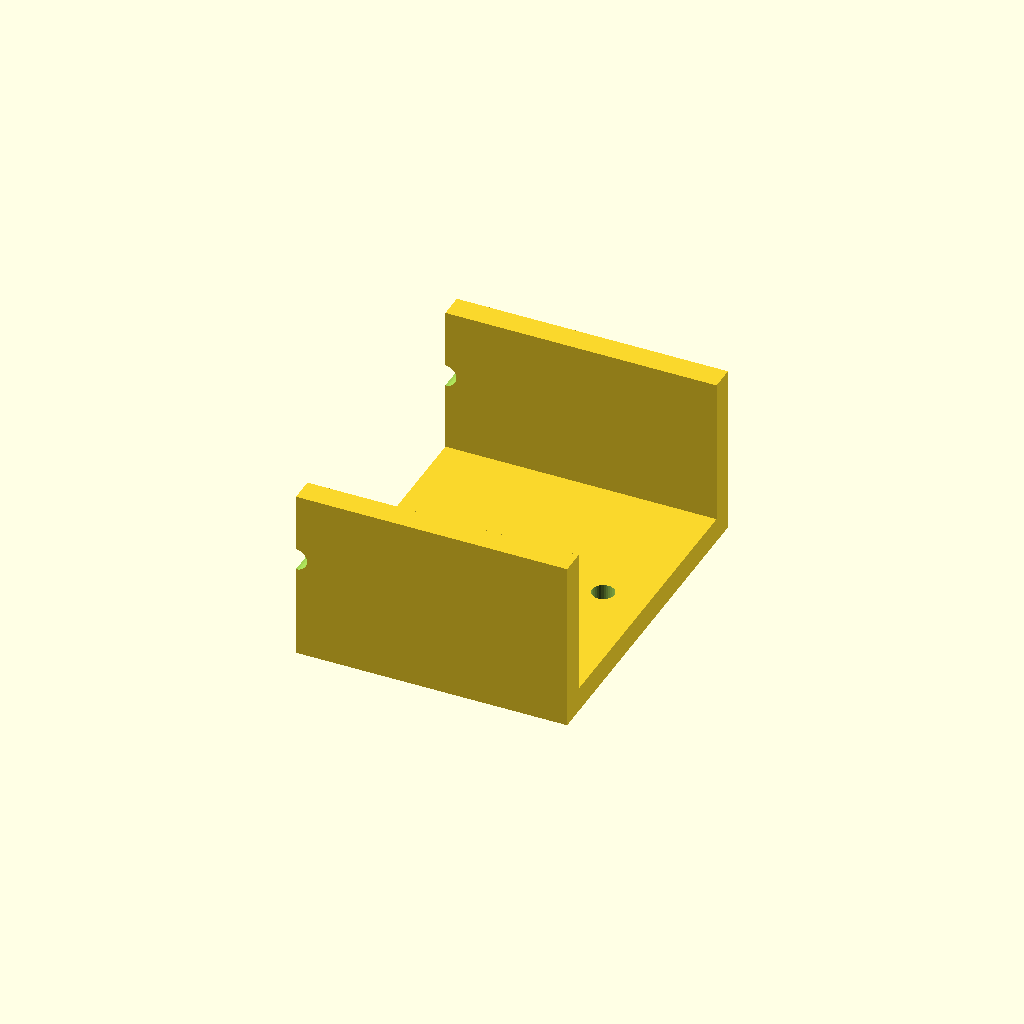
Cell 1: rendered with the file's own defaults.
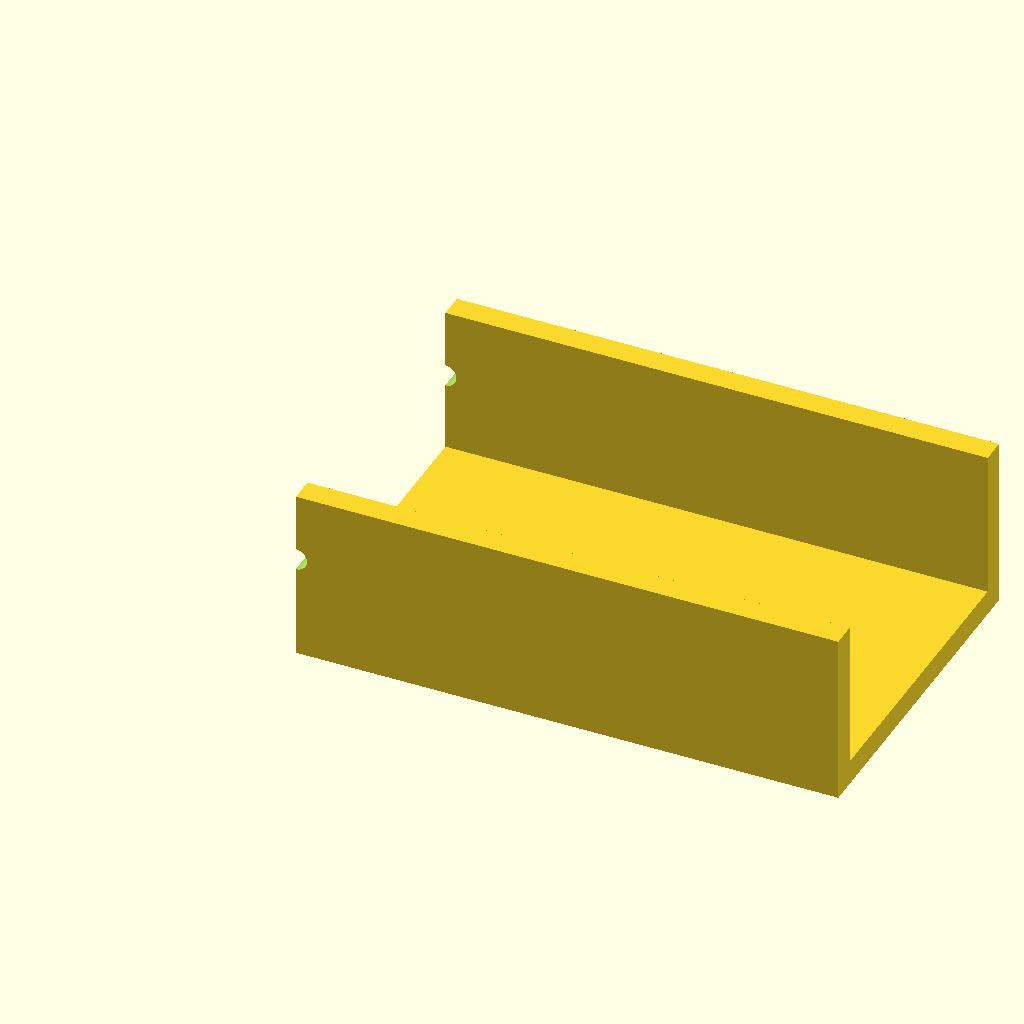
Cell 2: the same model with span = 110.
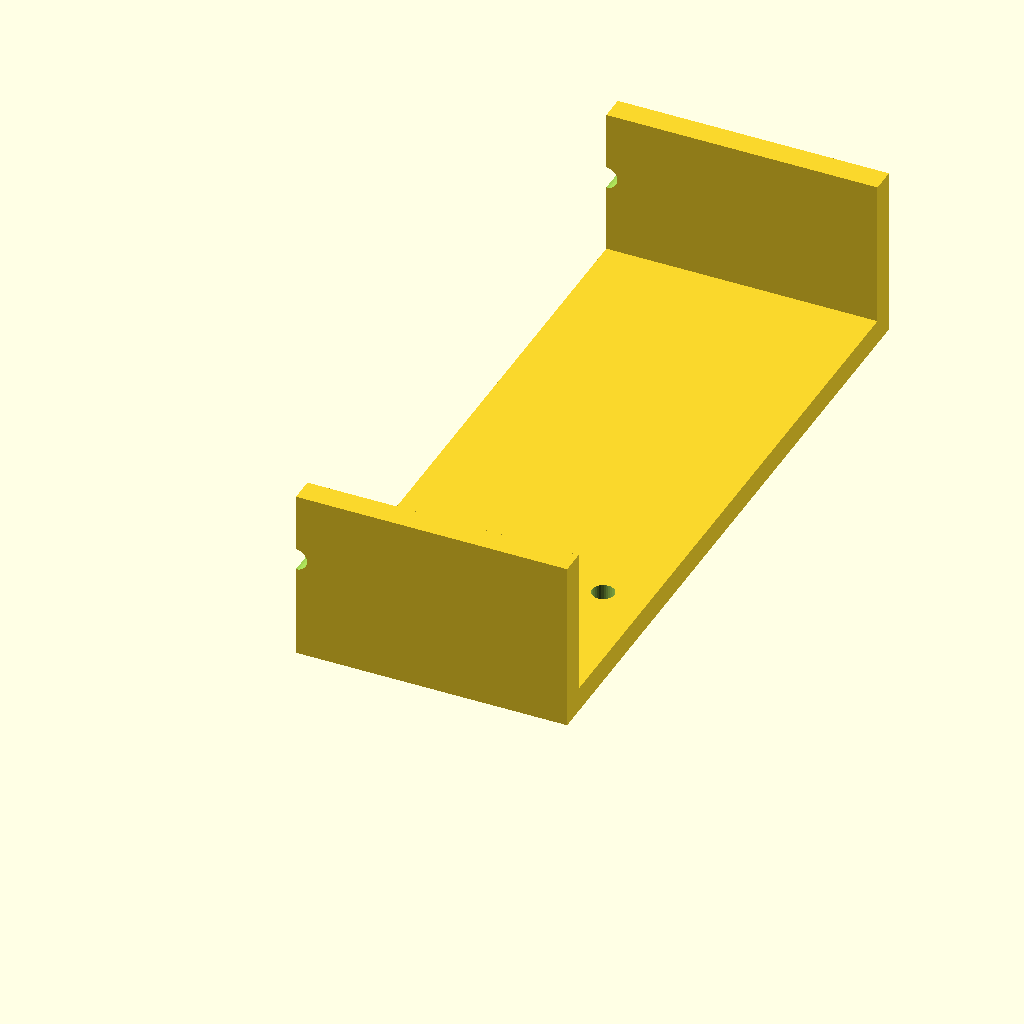
Cell 3: the same model with outer_w = 140.
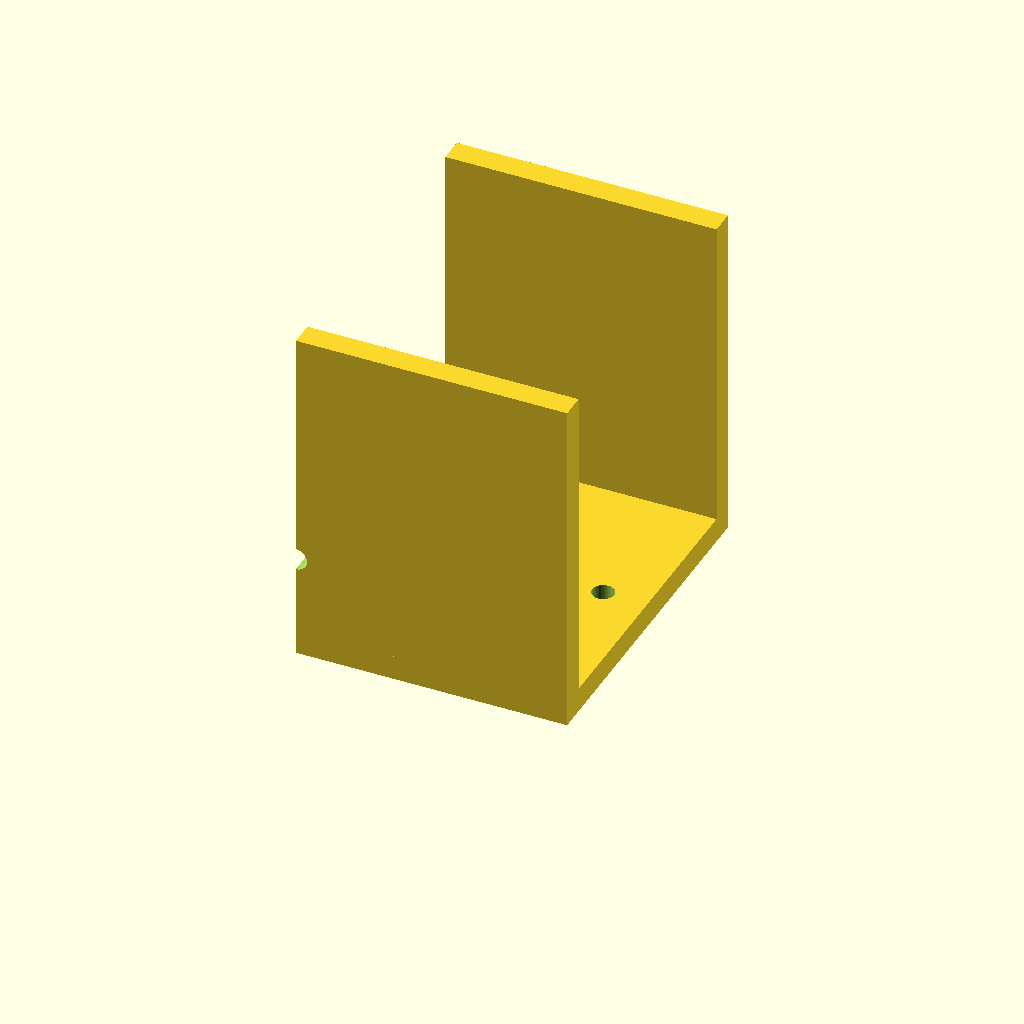
Cell 4 — wall_h set to 70, the other parameters unchanged.
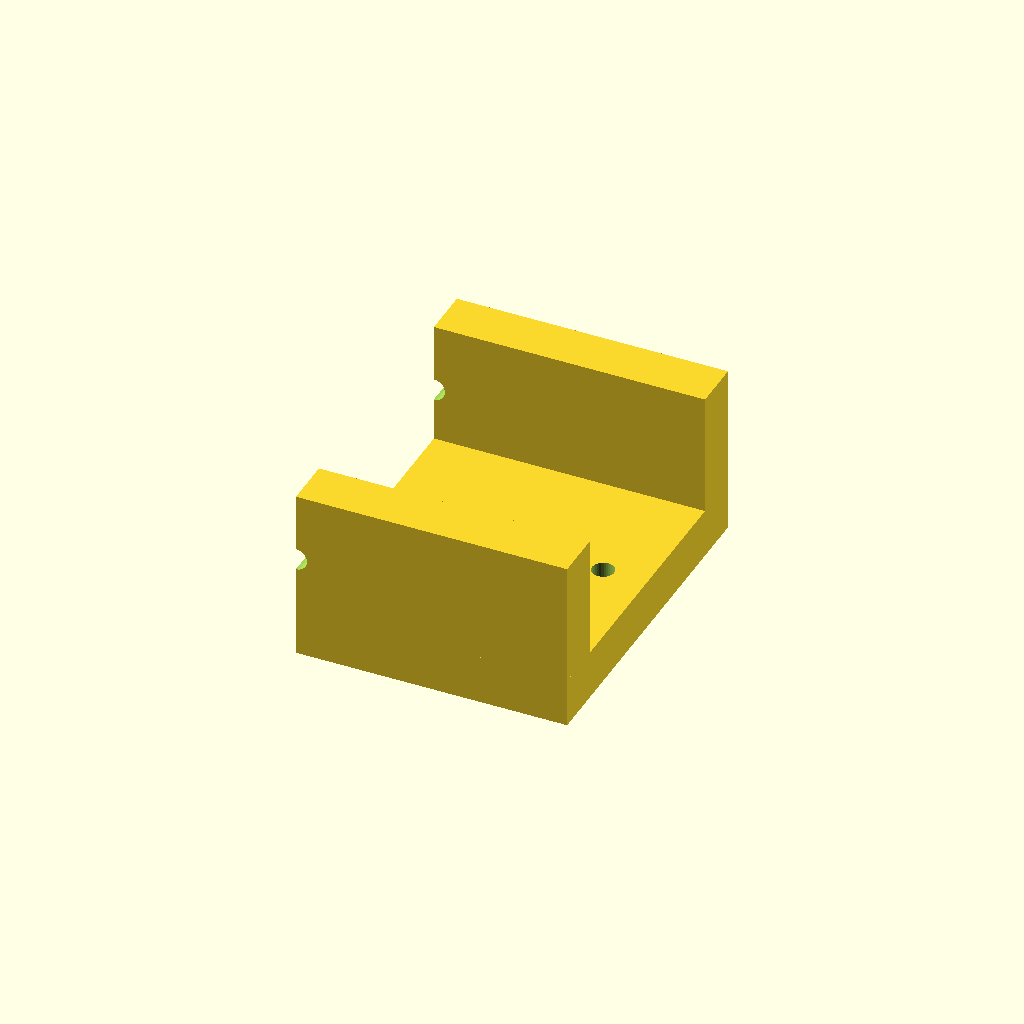
Cell 5: the same model with plate_t = 10.
All cells are drawn from one camera (rotation 55°, 0°, 25°, orthographic, colour scheme Cornfield), so only the parameter changes between them.
OpenSCAD source file optional_data/data/gen2/ubrackets/part_0033.scad:
$fn = 32;

// ----------------------------------------------------------------------
// U-bracket: 55 x 70 x 35 mm
// ----------------------------------------------------------------------

// --- parameters (mm) ---
span = 55;                // outer length, X
outer_w = 70;             // outer width, Y
wall_h = 35;              // upright height, Z
plate_t = 5;              // wall thickness
hole_d = 4.5;             // clearance for M4

module hole_z(px, py) {
  translate([px, py, -2.5]) cylinder(h = plate_t + 5, d = hole_d);
}
module hole_y_pz(pz) {
  /* through both uprights along Y */
  translate([0, -2.5, pz]) rotate([-90, 0, 0]) cylinder(h = outer_w + 5, d = hole_d);
}

module base() {
  cube([span, outer_w, plate_t]);
}

module uprights() {
  cube([span, plate_t, wall_h]);
  translate([0, outer_w - plate_t, 0]) cube([span, plate_t, wall_h]);
}

difference() {
  union() {
    base();
    uprights();
  }
  hole_z(9, 35);
  hole_z(46, 35);
  hole_y_pz(21);
}
Parameter table extracted from the source (name, type, default, range or options):
span: number, default 55
outer_w: number, default 70
wall_h: number, default 35
plate_t: number, default 5
hole_d: number, default 4.5
